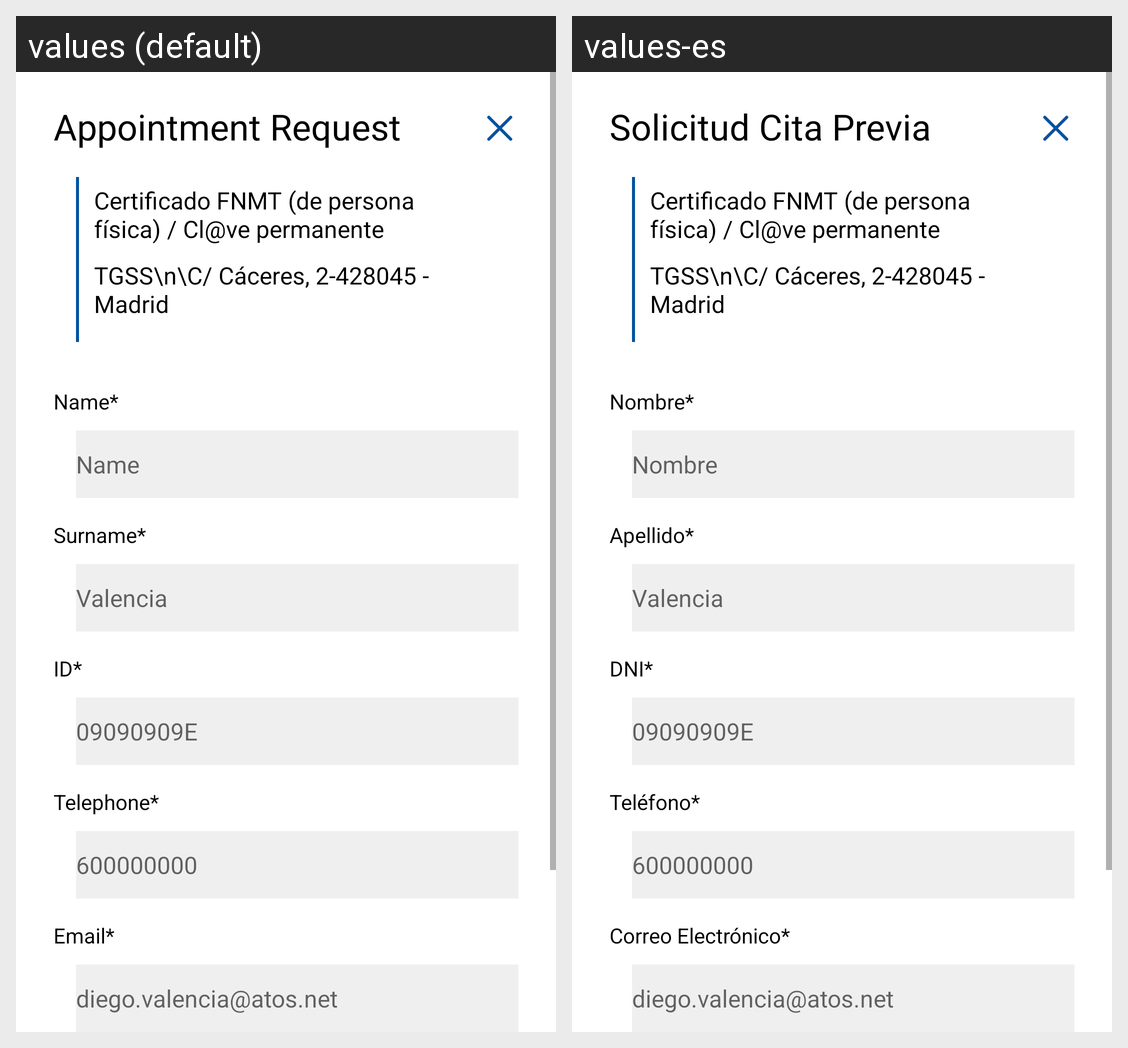

For this localized Android screen grid, give each drawn string resource with its value in every locale shown.
Android screen res/layout/fr_appointment_form.xml rendered under 2 locales, left to right: values (default), values-es. Device: Nexus 5 (rendered at 1080×1920; each locale shown at half size, 540×960, under a caption strip naming it); theme Theme.AppRealCasaMoneda.Light.
Strings drawn on this screen, with the default value and each locale's value (text and hints the layout hard-codes, and strings that could not be matched under every locale, appear in the picture but are not listed):

appointmemtTxt
  values: Appointment Request
  values-es: Solicitud Cita Previa

appointment_form_name_txt
  values: Name*
  values-es: Nombre*

appointment_form_name
  values: Name
  values-es: Nombre

appointment_form_surname_txt
  values: Surname*
  values-es: Apellido*

appointment_form_surname
  values: Valencia
  values-es: Valencia

appointment_form_dni_txt
  values: ID*
  values-es: DNI*

appointment_form_dni
  values: 09090909E
  values-es: 09090909E

appointment_form_tel_txt
  values: Telephone*
  values-es: Teléfono*

appointment_form_tel
  values: 600000000
  values-es: 600000000

appointment_form_email_txt
  values: Email*
  values-es: Correo Electrónico*

appointment_form_email
  values: diego.valencia@atos.net
  values-es: diego.valencia@atos.net
